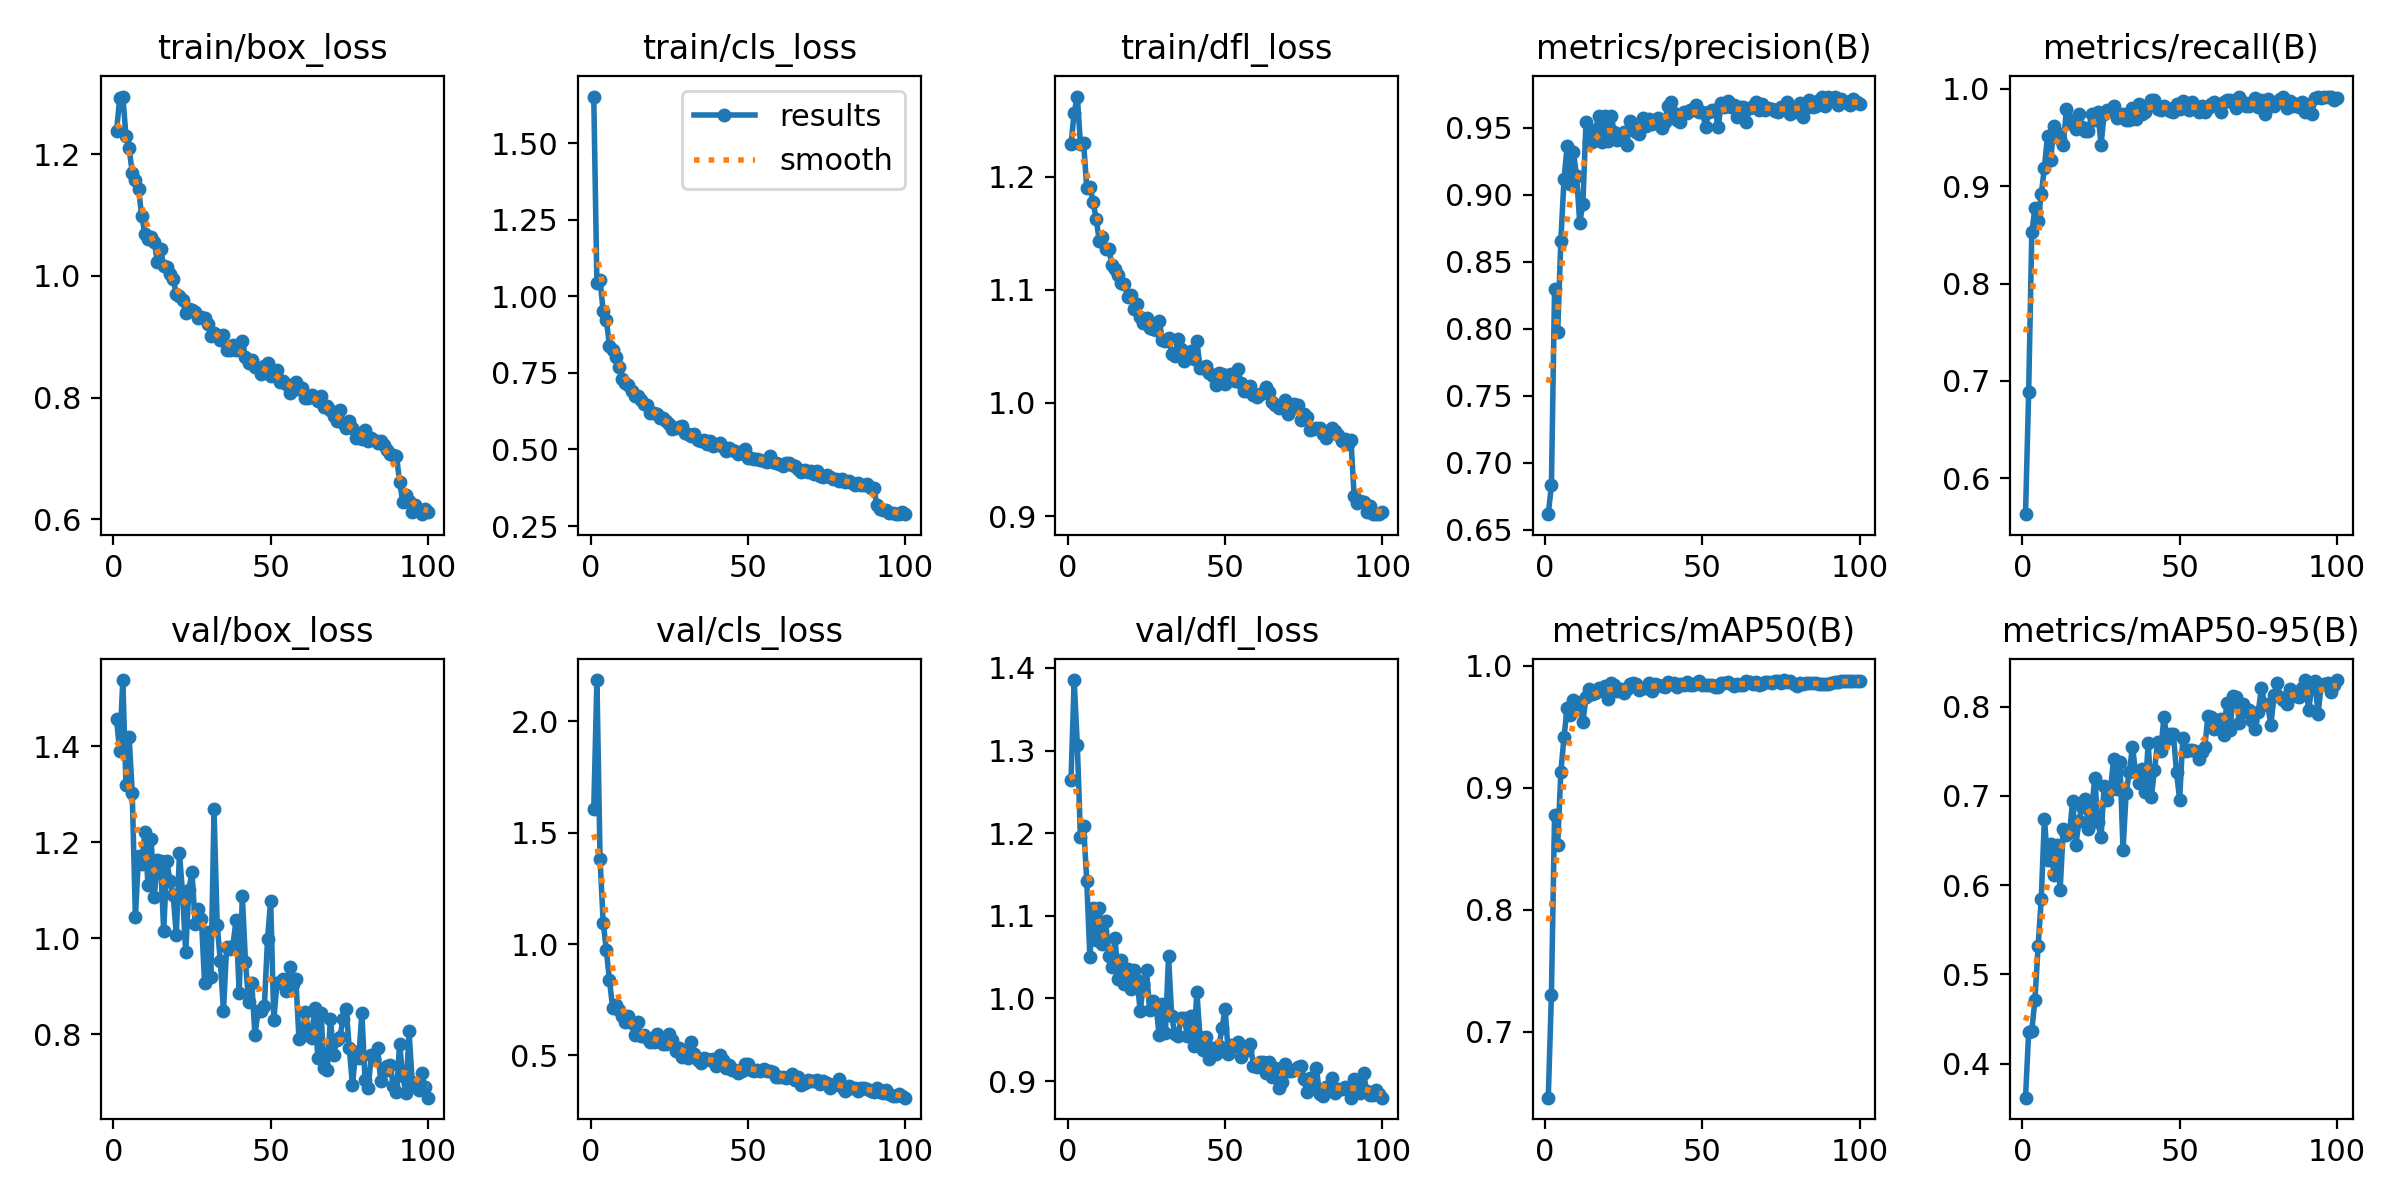

The file beside this chart, header and first rows:
epoch, time, train/box_loss, train/cls_loss, train/dfl_loss, metrics/precision(B), metrics/recall(B), metrics/mAP50(B), metrics/mAP50-95(B), val/box_loss, val/cls_loss, val/dfl_loss, lr/pg0, lr/pg1, lr/pg2
1, 48.46, 1.237, 1.652, 1.229, 0.6617, 0.5632, 0.6461, 0.3621, 1.457, 1.606, 1.265, 0.0006618, 0.0006618, 0.0006618
2, 95.46, 1.292, 1.043, 1.257, 0.6832, 0.6889, 0.7302, 0.4355, 1.391, 2.186, 1.385, 0.001315, 0.001315, 0.001315
3, 140.4, 1.295, 1.052, 1.271, 0.8293, 0.8527, 0.8775, 0.4373, 1.539, 1.382, 1.307, 0.001956, 0.001956, 0.001956
4, 186.1, 1.23, 0.9516, 1.229, 0.7978, 0.8777, 0.8531, 0.472, 1.32, 1.096, 1.196, 0.001941, 0.001941, 0.001941
5, 231, 1.211, 0.9211, 1.23, 0.8657, 0.8648, 0.9129, 0.5314, 1.421, 0.9713, 1.209, 0.001921, 0.001921, 0.001921
6, 276, 1.169, 0.8392, 1.19, 0.9113, 0.8916, 0.9411, 0.5843, 1.302, 0.837, 1.142, 0.001901, 0.001901, 0.001901
7, 321.7, 1.158, 0.8259, 1.191, 0.9361, 0.9191, 0.9656, 0.6746, 1.045, 0.7149, 1.05, 0.001881, 0.001881, 0.001881
8, 366.6, 1.143, 0.8019, 1.178, 0.9078, 0.952, 0.9598, 0.6284, 1.17, 0.7279, 1.109, 0.001861, 0.001861, 0.001861
9, 411.1, 1.099, 0.7695, 1.163, 0.9315, 0.927, 0.9721, 0.6465, 1.155, 0.7049, 1.07, 0.001842, 0.001842, 0.001842
10, 456.3, 1.07, 0.7285, 1.143, 0.9138, 0.9615, 0.9685, 0.6114, 1.222, 0.677, 1.11, 0.001822, 0.001822, 0.001822
11, 501.3, 1.06, 0.7164, 1.147, 0.879, 0.9546, 0.97, 0.6449, 1.111, 0.6512, 1.066, 0.001802, 0.001802, 0.001802
12, 545.8, 1.064, 0.7098, 1.136, 0.8931, 0.9487, 0.9538, 0.5942, 1.207, 0.6768, 1.094, 0.001782, 0.001782, 0.001782
13, 590.7, 1.056, 0.6911, 1.136, 0.9541, 0.9426, 0.9739, 0.6632, 1.087, 0.6437, 1.051, 0.001762, 0.001762, 0.001762
14, 635.8, 1.023, 0.6753, 1.122, 0.9394, 0.9788, 0.9811, 0.6558, 1.162, 0.5905, 1.038, 0.001743, 0.001743, 0.001743
15, 680, 1.044, 0.6745, 1.119, 0.9394, 0.9645, 0.9764, 0.659, 1.161, 0.6506, 1.074, 0.001723, 0.001723, 0.001723
16, 724.7, 1.016, 0.6607, 1.113, 0.9478, 0.9684, 0.9777, 0.6947, 1.014, 0.5867, 1.024, 0.001703, 0.001703, 0.001703
17, 769.5, 1.014, 0.6497, 1.106, 0.9586, 0.9592, 0.982, 0.6447, 1.161, 0.5921, 1.047, 0.001683, 0.001683, 0.001683
18, 814.4, 1.003, 0.6459, 1.105, 0.9392, 0.9744, 0.9788, 0.6722, 1.119, 0.577, 1.017, 0.001663, 0.001663, 0.001663
19, 858.9, 0.995, 0.6202, 1.093, 0.9588, 0.9606, 0.9832, 0.6878, 1.09, 0.5621, 1.036, 0.001644, 0.001644, 0.001644
20, 903.1, 0.9703, 0.6176, 1.096, 0.94, 0.9572, 0.9725, 0.6961, 1.007, 0.5611, 1.012, 0.001624, 0.001624, 0.001624
21, 949.2, 0.9662, 0.6158, 1.083, 0.9585, 0.957, 0.986, 0.6631, 1.178, 0.5973, 1.034, 0.001604, 0.001604, 0.001604
22, 994.5, 0.9606, 0.6013, 1.087, 0.9463, 0.9739, 0.984, 0.6828, 1.093, 0.561, 1.023, 0.001584, 0.001584, 0.001584
23, 1041, 0.9389, 0.6036, 1.076, 0.9405, 0.9684, 0.9793, 0.7197, 0.9704, 0.5499, 0.9846, 0.001564, 0.001564, 0.001564
24, 1086, 0.9448, 0.5931, 1.071, 0.9455, 0.9763, 0.9808, 0.6711, 1.101, 0.5528, 1.017, 0.001545, 0.001545, 0.001545
25, 1131, 0.9436, 0.5828, 1.075, 0.9465, 0.9424, 0.9776, 0.6535, 1.137, 0.5977, 1.034, 0.001525, 0.001525, 0.001525
26, 1176, 0.9413, 0.5672, 1.066, 0.9371, 0.9744, 0.9807, 0.7107, 1.03, 0.5689, 0.9861, 0.001505, 0.001505, 0.001505
27, 1222, 0.9311, 0.5711, 1.065, 0.9552, 0.9783, 0.9853, 0.6949, 1.062, 0.5176, 0.9964, 0.001485, 0.001485, 0.001485
28, 1267, 0.9325, 0.5728, 1.065, 0.9502, 0.9777, 0.9854, 0.7065, 1.04, 0.5316, 0.9925, 0.001465, 0.001465, 0.001465
29, 1314, 0.9311, 0.5766, 1.072, 0.9465, 0.9822, 0.9849, 0.7415, 0.9058, 0.4924, 0.9556, 0.001446, 0.001446, 0.001446
30, 1359, 0.9204, 0.5537, 1.056, 0.9455, 0.9704, 0.9799, 0.7079, 1.013, 0.5155, 0.993, 0.001426, 0.001426, 0.001426
31, 1404, 0.9006, 0.5511, 1.055, 0.9573, 0.9717, 0.982, 0.7381, 0.9193, 0.4881, 0.9581, 0.001406, 0.001406, 0.001406
32, 1450, 0.9067, 0.5441, 1.058, 0.9514, 0.9744, 0.9819, 0.6396, 1.269, 0.5614, 1.051, 0.001386, 0.001386, 0.001386
33, 1495, 0.9031, 0.5507, 1.043, 0.9564, 0.9684, 0.9856, 0.7036, 1.028, 0.5083, 0.9792, 0.001366, 0.001366, 0.001366
34, 1540, 0.894, 0.5325, 1.042, 0.9528, 0.9684, 0.9791, 0.7264, 0.9521, 0.4785, 0.9566, 0.001347, 0.001347, 0.001347
35, 1586, 0.9029, 0.5291, 1.056, 0.9539, 0.9803, 0.9847, 0.755, 0.8484, 0.4652, 0.9544, 0.001327, 0.001327, 0.001327
36, 1631, 0.8782, 0.5305, 1.048, 0.9571, 0.9691, 0.984, 0.7261, 0.9812, 0.4886, 0.9759, 0.001307, 0.001307, 0.001307
37, 1675, 0.8775, 0.5185, 1.037, 0.9498, 0.9842, 0.9833, 0.7149, 0.9778, 0.4851, 0.976, 0.001287, 0.001287, 0.001287
38, 1721, 0.8856, 0.5268, 1.043, 0.9541, 0.9744, 0.9825, 0.7296, 0.9844, 0.4793, 0.9546, 0.001267, 0.001267, 0.001267
39, 1766, 0.8788, 0.5123, 1.046, 0.9661, 0.9763, 0.9867, 0.7041, 1.038, 0.4859, 0.9788, 0.001248, 0.001248, 0.001248
40, 1810, 0.8797, 0.514, 1.039, 0.9689, 0.9835, 0.9848, 0.7589, 0.8858, 0.452, 0.9423, 0.001228, 0.001228, 0.001228
41, 1855, 0.8922, 0.5211, 1.055, 0.9607, 0.9882, 0.986, 0.6992, 1.087, 0.502, 1.008, 0.001208, 0.001208, 0.001208
42, 1900, 0.8664, 0.5075, 1.031, 0.9553, 0.9882, 0.9827, 0.7289, 0.9507, 0.4801, 0.9534, 0.001188, 0.001188, 0.001188
43, 1944, 0.8564, 0.4938, 1.031, 0.9539, 0.9792, 0.9849, 0.7604, 0.8663, 0.4437, 0.9381, 0.001168, 0.001168, 0.001168
44, 1990, 0.8614, 0.5035, 1.033, 0.9612, 0.9783, 0.9843, 0.7507, 0.9071, 0.4578, 0.9536, 0.001149, 0.001149, 0.001149
45, 2035, 0.8497, 0.4975, 1.026, 0.9608, 0.9822, 0.9865, 0.7882, 0.7978, 0.4355, 0.9269, 0.001129, 0.001129, 0.001129
46, 2081, 0.849, 0.4954, 1.024, 0.9632, 0.9803, 0.984, 0.7641, 0.8478, 0.4365, 0.9394, 0.001109, 0.001109, 0.001109
47, 2127, 0.8395, 0.4857, 1.016, 0.9631, 0.9769, 0.9842, 0.7695, 0.8476, 0.4217, 0.9323, 0.001089, 0.001089, 0.001089
48, 2172, 0.8512, 0.4931, 1.027, 0.9668, 0.9763, 0.9853, 0.7693, 0.8577, 0.4283, 0.9418, 0.001069, 0.001069, 0.001069
49, 2217, 0.8566, 0.5025, 1.025, 0.9619, 0.9842, 0.987, 0.7263, 0.9976, 0.4612, 0.9641, 0.00105, 0.00105, 0.00105
50, 2262, 0.8361, 0.4735, 1.017, 0.9613, 0.9788, 0.9843, 0.6956, 1.079, 0.4617, 0.9875, 0.00103, 0.00103, 0.00103
51, 2307, 0.8407, 0.4737, 1.024, 0.9506, 0.9875, 0.9839, 0.7646, 0.8295, 0.4327, 0.9325, 0.00101, 0.00101, 0.00101
52, 2352, 0.8451, 0.469, 1.026, 0.9613, 0.9799, 0.9838, 0.7496, 0.9056, 0.4317, 0.9437, 0.0009902, 0.0009902, 0.0009902
53, 2398, 0.825, 0.4688, 1.02, 0.9633, 0.9783, 0.9843, 0.7518, 0.908, 0.4329, 0.9424, 0.0009704, 0.0009704, 0.0009704
54, 2443, 0.828, 0.4656, 1.03, 0.9634, 0.9869, 0.9826, 0.7509, 0.9157, 0.4312, 0.9477, 0.0009506, 0.0009506, 0.0009506
55, 2488, 0.8226, 0.4633, 1.018, 0.9502, 0.9822, 0.9821, 0.7503, 0.8898, 0.4408, 0.9296, 0.0009308, 0.0009308, 0.0009308
56, 2533, 0.8072, 0.4606, 1.011, 0.9684, 0.9763, 0.9857, 0.741, 0.9395, 0.4294, 0.9385, 0.000911, 0.000911, 0.000911
57, 2578, 0.8132, 0.4775, 1.01, 0.9651, 0.9823, 0.9854, 0.7493, 0.9048, 0.4311, 0.937, 0.0008912, 0.0008912, 0.0008912
58, 2622, 0.8247, 0.4607, 1.015, 0.9695, 0.9763, 0.9864, 0.7546, 0.9159, 0.4266, 0.9449, 0.0008714, 0.0008714, 0.0008714
59, 2668, 0.8136, 0.4546, 1.007, 0.9653, 0.9803, 0.9852, 0.7895, 0.7906, 0.4016, 0.9187, 0.0008516, 0.0008516, 0.0008516
60, 2714, 0.8161, 0.452, 1.005, 0.967, 0.9841, 0.9836, 0.7884, 0.7953, 0.4018, 0.9171, 0.0008318, 0.0008318, 0.0008318
... 40 more rows
